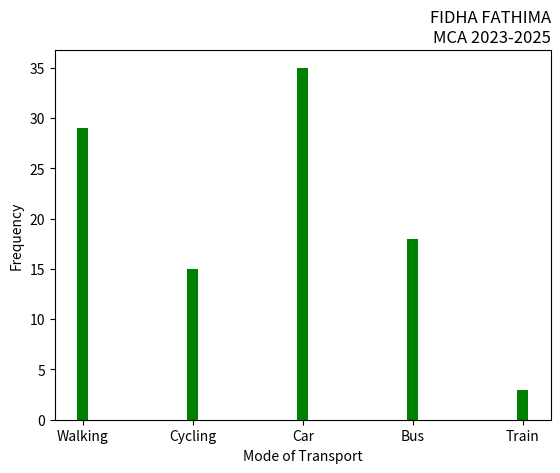

Reproduce this figure in Python.
import matplotlib.pyplot as plt
import numpy as np
mode_transport = np.array(['Walking','Cycling','Car','Bus','Train'])
feq = np.array([29,15,35,18,3])
plt.xlabel('Mode of Transport')
plt.ylabel('Frequency')
plt.title('FIDHA FATHIMA\nMCA 2023-2025', loc='right')
plt.bar(mode_transport,feq, width=0.1, color='green')
plt.show()